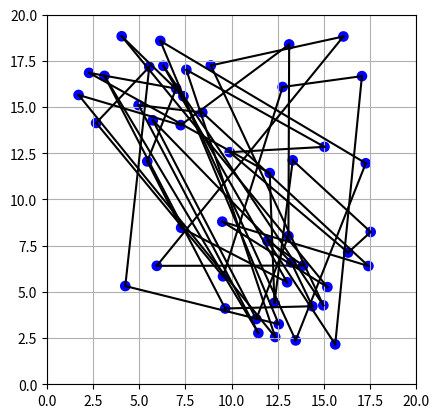

Source code (Python):
import matplotlib.pyplot as plt
import numpy as np

def initialize_connections(city_locations):
    connections = []
    for _ in range(len(city_locations)):
        line, = plt.plot([0, 0], [0, 0], 'k-')
        connections.append(line)
    return connections

def initialize_tsp_plot(city_locations, plot_range):
    fig, ax = plt.subplots()
    ax.set_xlim(plot_range[0], plot_range[1])
    ax.set_ylim(plot_range[2], plot_range[3])
    ax.set_aspect('equal')
    ax.grid(True)
    
    for loc in city_locations:
        circle = plt.Circle((loc[0], loc[1]), 0.25, color='blue', fill=True)
        ax.add_patch(circle)
    
    return fig, ax

def plot_path(connections, city_locations, path):
    n_cities = len(city_locations)
    for i in range(n_cities - 1):
        connections[i].set_data([city_locations[path[i]][0], city_locations[path[i+1]][0]],
                                [city_locations[path[i]][1], city_locations[path[i+1]][1]])
    connections[n_cities - 1].set_data([city_locations[path[n_cities - 1]][0], city_locations[path[0]][0]],
                                       [city_locations[path[n_cities - 1]][1], city_locations[path[0]][1]])
    
    plt.draw()
    plt.pause(0.01)

def load_city_locations():
    city_locations = np.array([
        [16.303268138034628, 7.129182064109691],
        [12.316757719315326, 4.409627113373858],
        [13.072546875817137, 8.017714836151125],
        [15.604832582681968, 2.158974345696600],
        [17.401803390885384, 6.399746847414304],
        [13.222294712794524, 6.594405739845993],
        [ 9.651401439940274, 4.101198651555478],
        [ 7.266945531506188, 8.470221602515906],
        [14.367375359988275, 4.222132128343533],
        [14.962859684002455, 4.269858674316712],
        [11.938590948584864, 7.758537705489252],
        [13.001422207815457, 5.520082873106608],
        [15.180725163634072, 5.258032028577626],
        [11.332145442942258, 3.530621804929355],
        [13.873312875455952, 6.423880384388132],
        [ 5.948397479359290, 6.408929630273879],
        [12.356352045729189, 2.557651117381416],
        [17.524281068057377, 8.241349458996412],
        [ 9.534118260722675, 5.841985848136163],
        [ 9.493230302183955, 8.800041640977472],
        [ 4.243872865253579, 5.316023998406051],
        [11.445993868754178, 2.772317410483613],
        [13.465846625601467, 2.374006372866969],
        [12.549882381444197, 3.250727104012847],
        [15.022876660629374,12.847002557639119],
        [17.258529041413983,11.958641191296660],
        [ 3.118241180447490,16.687427462471540],
        [ 7.547901301092515,17.017342818783430],
        [ 9.893970539434953,12.558717616714546],
        [ 7.242966601059464,14.023109389126208],
        [17.049919159341542,16.674004596148698],
        [13.306955569788013,12.120028543265505],
        [ 5.543160453559379,17.177785436628639],
        [ 7.390442331627048,15.586007557543070],
        [13.111798155790638,18.390143470927349],
        [ 5.433830846448841,12.060228766444126],
        [ 4.965378753107088,15.105833965236206],
        [ 6.139801873343221,18.582953994853849],
        [ 2.287305867377466,16.851273103617167],
        [ 2.668562789326542,14.140342876975094],
        [12.757383935685304,16.085879435855677],
        [ 6.995577348870533,16.001123126527443],
        [16.047806952644937,18.821217829297055],
        [ 1.717066140146145,15.654990804361987],
        [ 4.050481441345405,18.831727526250820],
        [ 8.873641846107201,17.251578989266683],
        [ 8.410528045394368,14.710165504625886],
        [ 6.303890542990022,17.231646760185381],
        [ 5.735038907052351,14.282577667127638],
        [12.060203772802080,11.427613305038985]
    ])
    return city_locations

city_locations = load_city_locations()
n_cities = city_locations.shape[0]
path = np.random.permutation(n_cities)
fig, ax = initialize_tsp_plot(city_locations, [0, 20, 0, 20])
connections = initialize_connections(city_locations)
plot_path(connections, city_locations, path)
plt.show()
